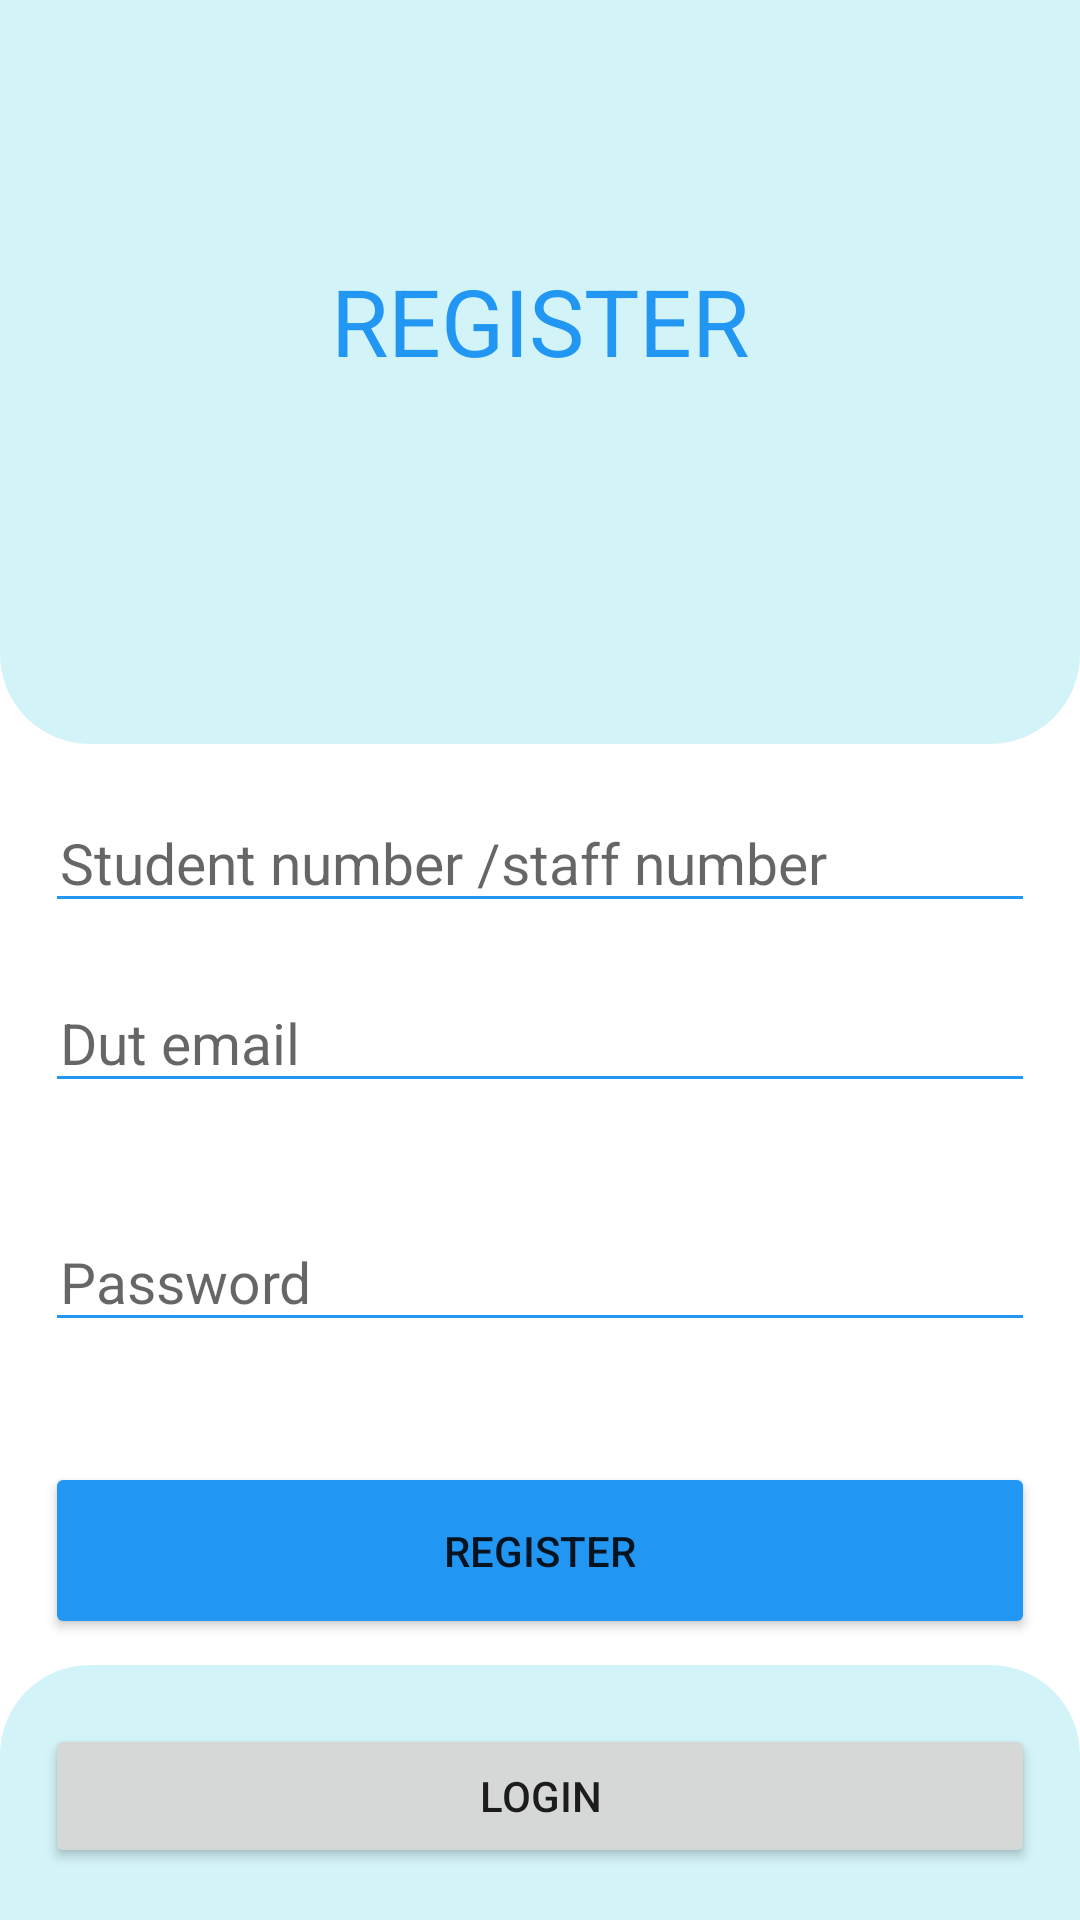

Here is an Android app screen rendered from its layout file. Give the layout XML and the strings, colors and styles it references.
<!-- AndroidManifest.xml: application theme Theme.Techpythons2023 -->
<!-- res/layout/activity_register.xml -->
<?xml version="1.0" encoding="utf-8"?>
<androidx.constraintlayout.widget.ConstraintLayout xmlns:android="http://schemas.android.com/apk/res/android"
    xmlns:app="http://schemas.android.com/apk/res-auto"
    xmlns:tools="http://schemas.android.com/tools"
    android:layout_width="match_parent"
    android:layout_height="match_parent"
    tools:context=".RegisterActivity">


    <androidx.constraintlayout.widget.ConstraintLayout
        android:id="@+id/constraintLayout"
        android:layout_width="match_parent"
        android:layout_height="248dp"
        android:background="@drawable/rounded"
        app:layout_constraintEnd_toEndOf="parent"

        app:layout_constraintHorizontal_bias="0.039"
        app:layout_constraintStart_toStartOf="parent"
        app:layout_constraintTop_toTopOf="parent">

        <TextView
            android:id="@+id/textView"
            android:layout_width="348dp"
            android:layout_height="wrap_content"
            android:text="REGISTER"
            android:textAlignment="center"
            android:textColor="#2196F3"
            android:textSize="15pt"
            app:layout_constraintBottom_toBottomOf="parent"
            app:layout_constraintEnd_toEndOf="parent"
            app:layout_constraintStart_toStartOf="parent"
            app:layout_constraintTop_toTopOf="parent"
            app:layout_constraintVertical_bias="0.417" />



    </androidx.constraintlayout.widget.ConstraintLayout>


    <EditText
        android:id="@+id/stu"
        android:layout_width="match_parent"
        android:layout_height="40dp"
        android:layout_marginLeft="15dp"
        android:layout_marginRight="15dp"
        android:backgroundTint="#2196F3"
        android:padding="5dp"
        android:textSize="19sp"
        android:hint="Student number /staff number"
        android:inputType="number"
        app:layout_constraintBottom_toBottomOf="parent"
        app:layout_constraintEnd_toEndOf="parent"
        app:layout_constraintHorizontal_bias="0.0"
        app:layout_constraintStart_toStartOf="parent"
        app:layout_constraintTop_toTopOf="parent"
        app:layout_constraintVertical_bias="0.446" />



    <EditText
        android:id="@+id/Email"
        android:layout_width="match_parent"
        android:layout_height="40dp"
        android:layout_marginLeft="15dp"
        android:layout_marginRight="15dp"
        android:backgroundTint="#2196F3"
        android:padding="5dp"
        android:textSize="19sp"
        android:hint="Dut email"
        android:inputType="textEmailAddress"
        app:layout_constraintBottom_toBottomOf="parent"
        app:layout_constraintEnd_toEndOf="parent"
        app:layout_constraintHorizontal_bias="0.0"
        app:layout_constraintStart_toStartOf="parent"
        app:layout_constraintTop_toTopOf="parent"
        app:layout_constraintVertical_bias="0.546" />


    <EditText
        android:id="@+id/Password"
        android:layout_width="match_parent"
        android:layout_height="40dp"
        android:padding="5dp"
        android:layout_marginLeft="15dp"
        android:layout_marginRight="15dp"
        android:backgroundTint="#2196F3"
        android:textSize="19sp"
        android:hint="Password"
        android:inputType="textPassword"
        app:layout_constraintBottom_toBottomOf="parent"
        app:layout_constraintEnd_toEndOf="parent"
        app:layout_constraintHorizontal_bias="0.0"
        app:layout_constraintStart_toStartOf="parent"
        app:layout_constraintTop_toTopOf="parent"
        app:layout_constraintVertical_bias="0.679" />

    <Button
        android:id="@+id/submitbtn"
        android:layout_width="match_parent"
        android:layout_height="wrap_content"
        android:layout_marginLeft="15dp"
        android:layout_marginTop="6dp"
        android:layout_marginRight="15dp"
        android:backgroundTint="#2196F3"

        android:padding="20dp"
        android:text="Register"
        app:layout_constraintBottom_toBottomOf="parent"
        app:layout_constraintEnd_toEndOf="parent"
        app:layout_constraintHorizontal_bias="0.413"
        app:layout_constraintStart_toStartOf="parent"
        app:layout_constraintTop_toTopOf="parent"
        app:layout_constraintVertical_bias="0.837" />

    <androidx.constraintlayout.widget.ConstraintLayout
        android:id="@+id/constraintLayout2"
        android:layout_width="match_parent"
        android:layout_height="85dp"
        android:background="@drawable/roundedup"
        app:layout_constraintBottom_toBottomOf="parent"
        app:layout_constraintEnd_toEndOf="parent"
        app:layout_constraintHorizontal_bias="0.0"
        app:layout_constraintStart_toStartOf="parent"
        app:layout_constraintTop_toTopOf="parent"
        app:layout_constraintVertical_bias="1.0">

        <Button
            android:id="@+id/logbtn"
            android:layout_width="match_parent"
            android:layout_height="wrap_content"
            android:layout_marginLeft="15dp"
            android:layout_marginRight="15dp"
            android:text="Login"
            app:layout_constraintBottom_toBottomOf="parent"
            app:layout_constraintEnd_toEndOf="parent"
            app:layout_constraintHorizontal_bias="0.497"
            app:layout_constraintStart_toStartOf="parent"
            app:layout_constraintTop_toTopOf="parent"
            app:layout_constraintVertical_bias="0.529" />
    </androidx.constraintlayout.widget.ConstraintLayout>


</androidx.constraintlayout.widget.ConstraintLayout>
<!-- resources referenced by this layout -->
<resources>
  <!-- drawable rounded (drawable) -->
  <?xml version="1.0" encoding="UTF-8"?>
  <shape xmlns:android="http://schemas.android.com/apk/res/android">
      <solid android:color="#2D00BCD4"/>
      <stroke android:width="0dp" android:color="#B1BCBE" />
      <corners
          android:bottomRightRadius="30dp"
          android:bottomLeftRadius="30dp"/>
      <padding android:left="0dp" android:top="0dp" android:right="0dp" android:bottom="0dp" />
  </shape>
  <!-- drawable roundedup (drawable) -->
  <?xml version="1.0" encoding="UTF-8"?>
  <shape xmlns:android="http://schemas.android.com/apk/res/android">
      <solid android:color="#2D00BCD4"/>
      <stroke android:width="0dp" android:color="#2196F3" />
      <corners
  
          android:topLeftRadius="30dp"
          android:topRightRadius="30dp"
          />
  
  
      <padding android:left="0dp" android:top="0dp" android:right="0dp" android:bottom="0dp" />
  </shape>
  <style name="Theme.Techpythons2023" parent="Theme.MaterialComponents.DayNight.NoActionBar">
          
          <item name="colorPrimary">@color/purple_500</item>
          <item name="colorPrimaryVariant">@color/purple_700</item>
          <item name="colorOnPrimary">@color/white</item>
          
          <item name="colorSecondary">@color/teal_200</item>
          <item name="colorSecondaryVariant">@color/teal_700</item>
          <item name="colorOnSecondary">@color/black</item>
          
          <item name="android:statusBarColor">?attr/colorPrimaryVariant</item>
          
      </style>
  <color name="purple_500">#2196F3</color>
  <color name="purple_700">#2196F3</color>
  <color name="white">#FFFFFFFF</color>
  <color name="teal_200">#FF03DAC5</color>
  <color name="teal_700">#FF018786</color>
  <color name="black">#FF000000</color>
</resources>
